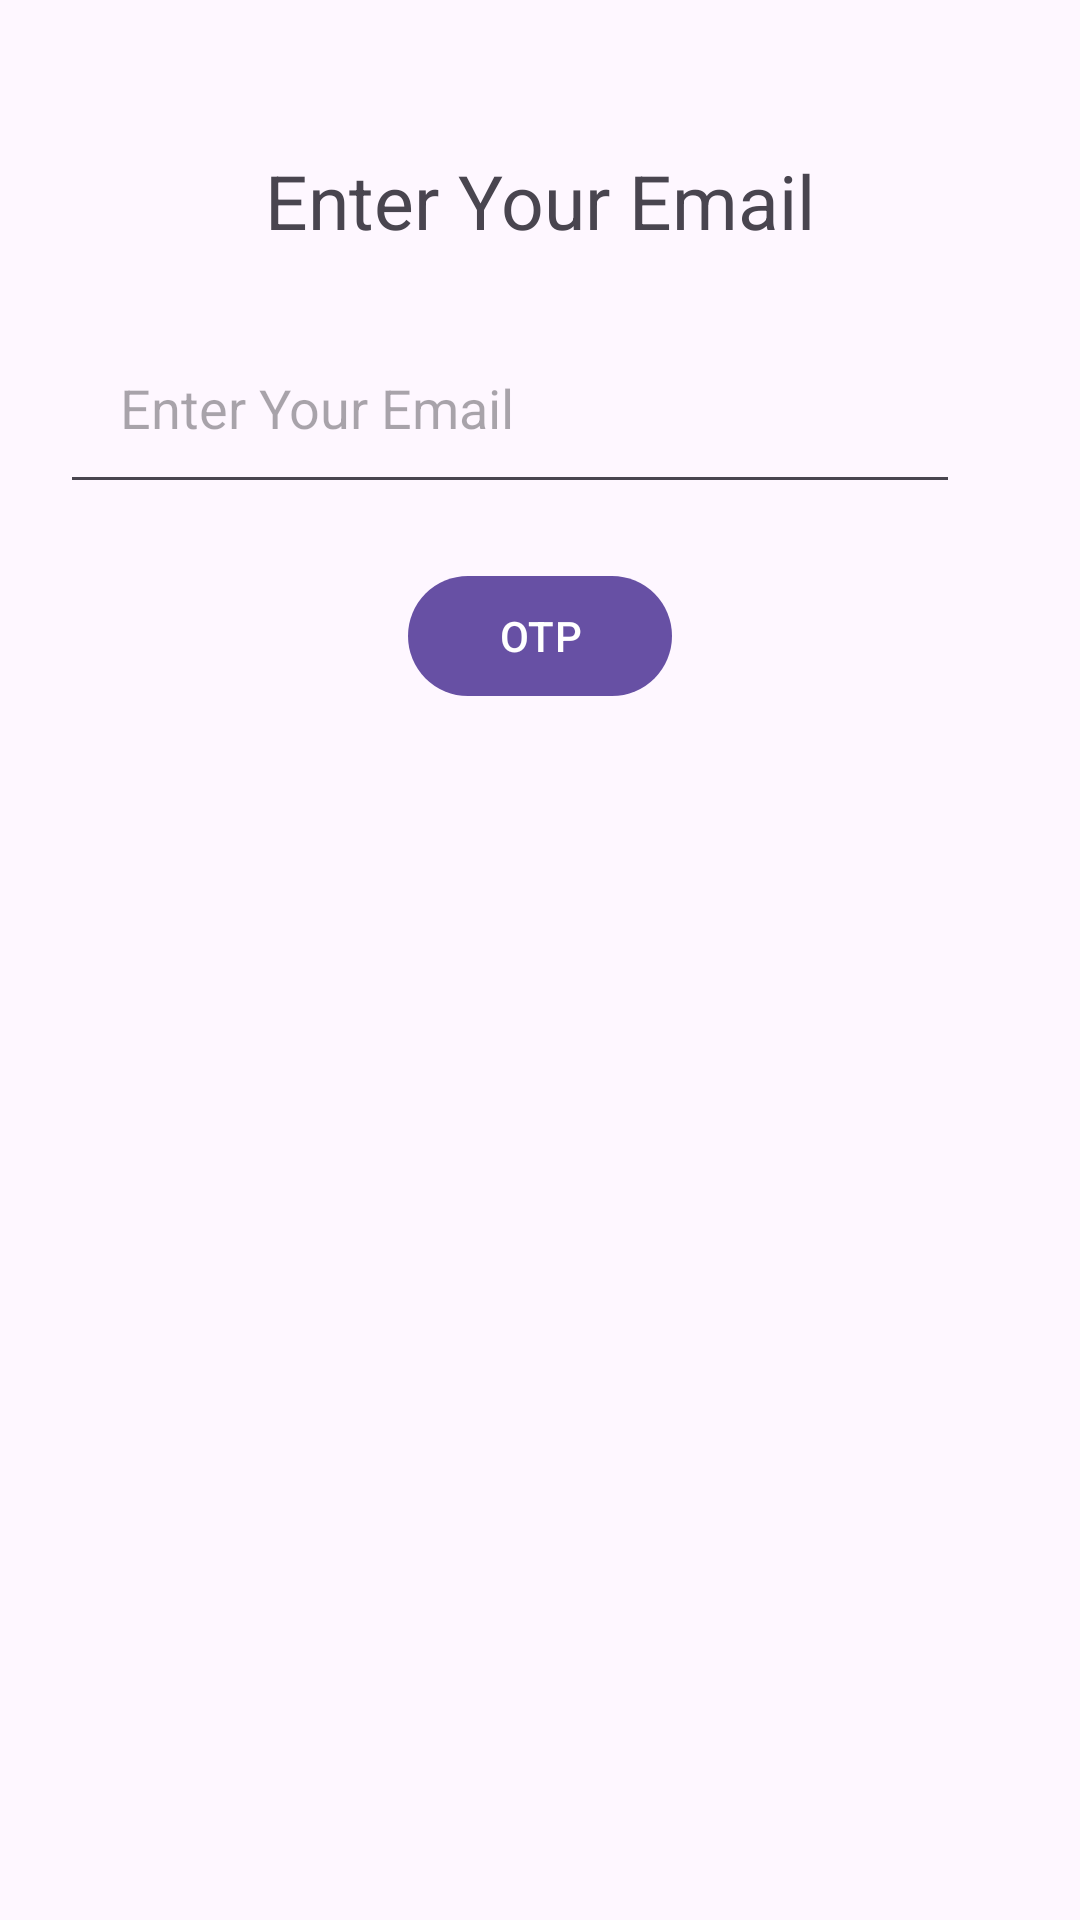

This screen was rendered from an Android layout file. Write that file and the resources it references.
<!-- AndroidManifest.xml: application theme Theme.Jetpacknavigation -->
<!-- res/layout/fragment_first.xml -->
<?xml version="1.0" encoding="utf-8"?>
<FrameLayout xmlns:android="http://schemas.android.com/apk/res/android"
    xmlns:tools="http://schemas.android.com/tools"
    android:layout_width="match_parent"
    android:layout_height="match_parent"
    xmlns:app="http://schemas.android.com/apk/res-auto"
    tools:context=".FirstFragment">

    <LinearLayout
        android:layout_width="match_parent"
        android:layout_height="wrap_content"
        android:orientation="vertical"
        android:layout_marginTop="30dp">
        <TextView
            android:layout_width="wrap_content"
            android:layout_height="wrap_content"
            android:text="@string/enter_email"
            android:textSize="25sp"
            android:layout_gravity="center"
            android:layout_marginTop="20dp"/>

        <EditText
            android:id="@+id/enter_email"
            android:layout_width="300dp"
            android:layout_height="wrap_content"
            android:drawablePadding="12dp"
            android:layout_margin="20dp"
            android:padding="20dp"
            android:hint="@string/enter_email"
            android:layout_marginTop="30dp"
            />

        <com.google.android.material.button.MaterialButton
            android:id="@+id/btn_otp"
            android:layout_width="wrap_content"
            android:layout_height="wrap_content"
            android:layout_gravity="center"
            android:text="OTP"/>

    </LinearLayout>
</FrameLayout>
<!-- resources referenced by this layout -->
<resources>
  <string name="enter_email">Enter Your Email</string>
  <style name="Theme.Jetpacknavigation" parent="Base.Theme.Jetpacknavigation" />
  <style name="Base.Theme.Jetpacknavigation" parent="Theme.Material3.DayNight.NoActionBar">
          
          
      </style>
</resources>
